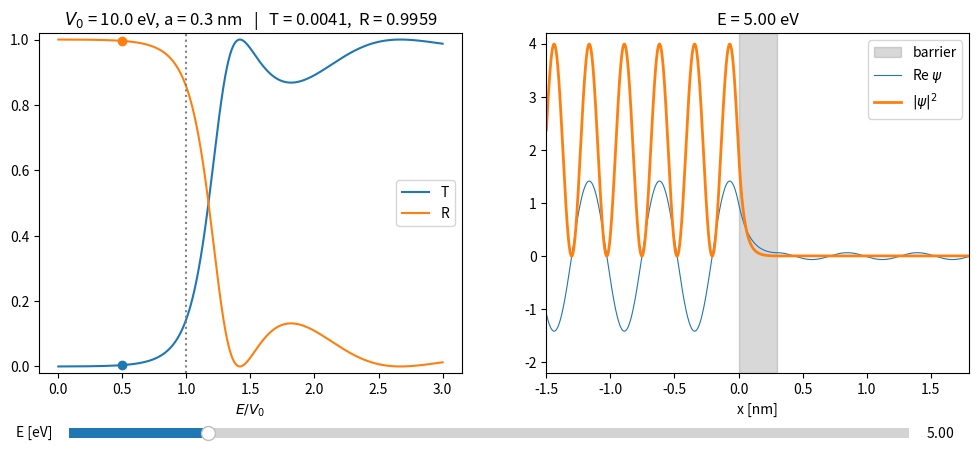

Here is the Python script that generated this plot:
import numpy as np
import matplotlib.pyplot as plt
from matplotlib.widgets import Slider

# electron, energies in eV, lengths in nm
HB2M = 0.0381   # hbar^2 / 2m_e  [eV nm^2]
E0 = 10.0       # barrier height V_0
a = 0.3         # barrier width


def transmission(E):
    E = np.asarray(E, dtype=float)
    E = np.where(np.abs(E - E0) < 1e-6, E + 1e-6, E)
    q = np.sqrt((E0 - E + 0j) / HB2M)          # alpha for E<E0, i*k' for E>E0
    s2 = np.abs(np.sinh(q * a))**2              # sinh^2 -> sin^2 above barrier
    return 1 / (1 + E0**2 / (4 * E * np.abs(E0 - E)) * s2)


def wavefunction(E, x):
    if abs(E - E0) < 1e-6:
        E += 1e-6
    k = np.sqrt(E / HB2M)
    q = np.sqrt((E0 - E + 0j) / HB2M)
    # unknowns B, C, D, F with A = 1
    M = np.array([
        [1, -1, -1, 0],
        [-1j * k, q, -q, 0],
        [0, np.exp(-q * a), np.exp(q * a), -np.exp(1j * k * a)],
        [0, -q * np.exp(-q * a), q * np.exp(q * a), -1j * k * np.exp(1j * k * a)],
    ])
    rhs = np.array([-1, -1j * k, 0, 0])
    B, C, D, F = np.linalg.solve(M, rhs)
    return np.where(x < 0, np.exp(1j * k * x) + B * np.exp(-1j * k * x),
           np.where(x <= a, C * np.exp(-q * x) + D * np.exp(q * x),
                    F * np.exp(1j * k * x)))


E_grid = np.linspace(0.01, 3 * E0, 1000)
T_grid = transmission(E_grid)
x = np.linspace(-1.5, a + 1.5, 1500)
E_init = 5.0

fig, (ax1, ax2) = plt.subplots(1, 2, figsize=(12, 5))
plt.subplots_adjust(bottom=0.2)

ax1.plot(E_grid / E0, T_grid, label="T")
ax1.plot(E_grid / E0, 1 - T_grid, label="R")
ax1.axvline(1, color="gray", ls=":")
pT, = ax1.plot([], [], "o", color="C0")
pR, = ax1.plot([], [], "o", color="C1")
ax1.set_xlabel("$E/V_0$")
ax1.set_ylim(-0.02, 1.02)
ax1.legend()

ax2.axvspan(0, a, color="gray", alpha=0.3, label="barrier")
line_re, = ax2.plot([], [], lw=0.8, label=r"Re $\psi$")
line_abs, = ax2.plot([], [], lw=2, label=r"$|\psi|^2$")
ax2.set_xlim(x[0], x[-1])
ax2.set_ylim(-2.2, 4.2)
ax2.set_xlabel("x [nm]")
ax2.legend(loc="upper right")

ax_s = plt.axes([0.15, 0.06, 0.7, 0.04])
slider = Slider(ax_s, "E [eV]", 0.05, 3 * E0, valinit=E_init)


def update(E):
    T = transmission(E)
    pT.set_data([E / E0], [T])
    pR.set_data([E / E0], [1 - T])
    psi = wavefunction(E, x)
    line_re.set_data(x, psi.real)
    line_abs.set_data(x, np.abs(psi)**2)
    ax1.set_title(f"$V_0$ = {E0} eV, a = {a} nm   |   T = {T:.4f},  R = {1 - T:.4f}")
    ax2.set_title(f"E = {E:.2f} eV")
    fig.canvas.draw_idle()


slider.on_changed(update)
update(E_init)
plt.show()
